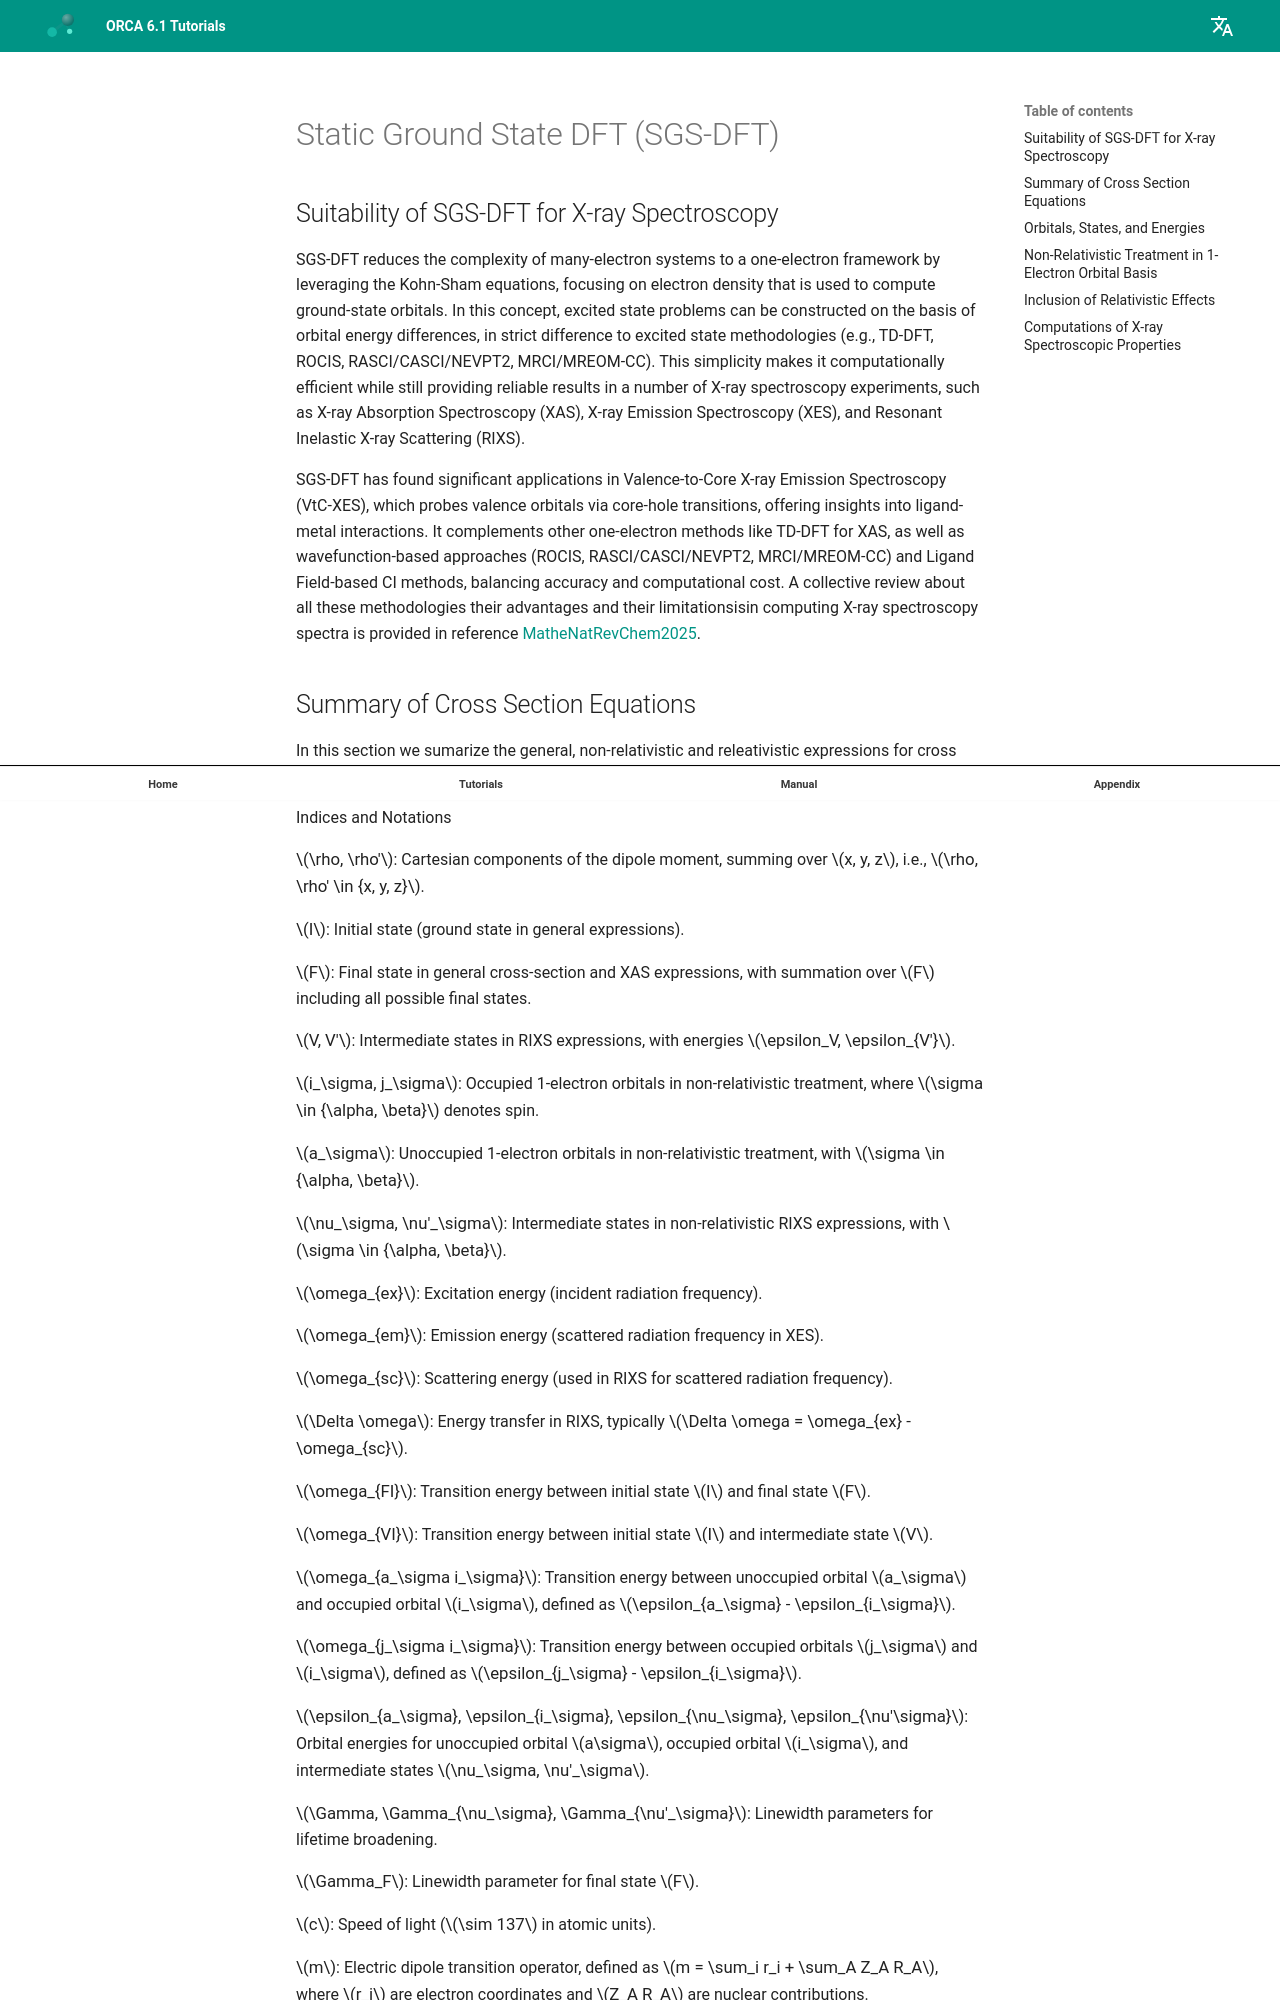

repository: wxyhgk/orca-docs · page: manual/contents/spectroscopyproperties/xes/index.html · generator: mkdocs



<a id="sec:spectroscopyproperties.xes"></a>
# Static Ground State DFT (SGS-DFT)

## Suitability of SGS-DFT for X-ray Spectroscopy

SGS-DFT reduces the complexity of many-electron systems to a one-electron framework by leveraging the Kohn-Sham equations, 
focusing on electron density that is used to compute ground-state orbitals. In this concept, excited state problems can be constructed on the basis of orbital energy differences, 
in strict difference to excited state methodologies (e.g., TD-DFT, ROCIS, RASCI/CASCI/NEVPT2, MRCI/MREOM-CC). 
This simplicity makes it computationally efficient while still providing reliable results in a number of X-ray spectroscopy experiments, 
such as X-ray Absorption Spectroscopy (XAS), X-ray Emission Spectroscopy (XES), and Resonant Inelastic X-ray Scattering (RIXS).

SGS-DFT has found significant applications in Valence-to-Core X-ray Emission Spectroscopy (VtC-XES), 
which probes valence orbitals via core-hole transitions, offering insights into ligand-metal interactions. 
It complements other one-electron methods like TD-DFT for XAS, as well as wavefunction-based approaches (ROCIS, RASCI/CASCI/NEVPT2, MRCI/MREOM-CC) 
and Ligand Field-based CI methods, balancing accuracy and computational cost. A collective review about all these methodologies their advantages 
and their limitationsisin computing X-ray spectroscopy spectra is provided in reference [MatheNatRevChem2025](../../bibliography.md).
